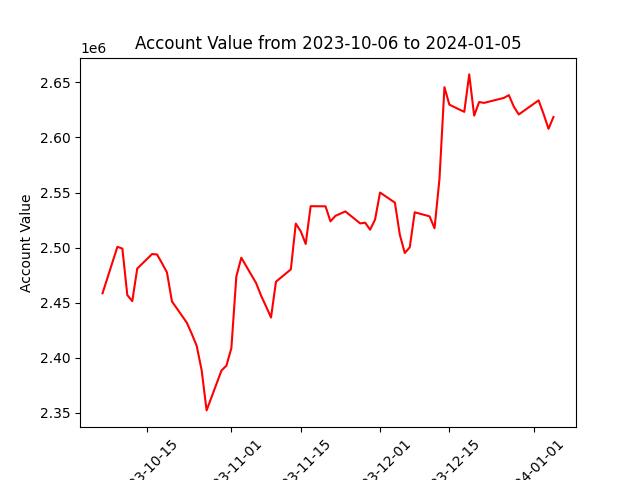

Data behind this chart, as committed beside it:
datadate, account_value
20231006, 2458549
20231009, 2500751
20231010, 2499117
20231011, 2456900
20231012, 2451414
20231013, 2480971
20231016, 2494173
20231017, 2493760
20231018, 2485862
20231019, 2477475
20231020, 2451200
20231023, 2431879
20231024, 2421771
20231025, 2410811
20231026, 2388675
20231027, 2352195
20231030, 2388402
20231031, 2392853
20231101, 2408800
20231102, 2473764
20231103, 2490861
20231106, 2467728
20231107, 2456314
20231108, 2446635
20231109, 2436546
20231110, 2469073
20231113, 2480230
20231114, 2521816
20231115, 2514818
20231116, 2503323
20231117, 2537636
20231120, 2537509
20231121, 2523852
20231122, 2528836
20231124, 2532876
20231127, 2521971
20231128, 2522668
20231129, 2516269
20231130, 2525550
20231201, 2550004
20231204, 2540864
20231205, 2511542
20231206, 2495137
20231207, 2500287
20231208, 2532097
20231211, 2528399
20231212, 2517579
20231213, 2562456
20231214, 2645705
20231215, 2629785
20231218, 2623286
20231219, 2657293
20231220, 2619858
20231221, 2632202
20231222, 2631429
20231226, 2635959
20231227, 2638442
20231228, 2628047
20231229, 2620912
20240102, 2633735
... 3 more rows
